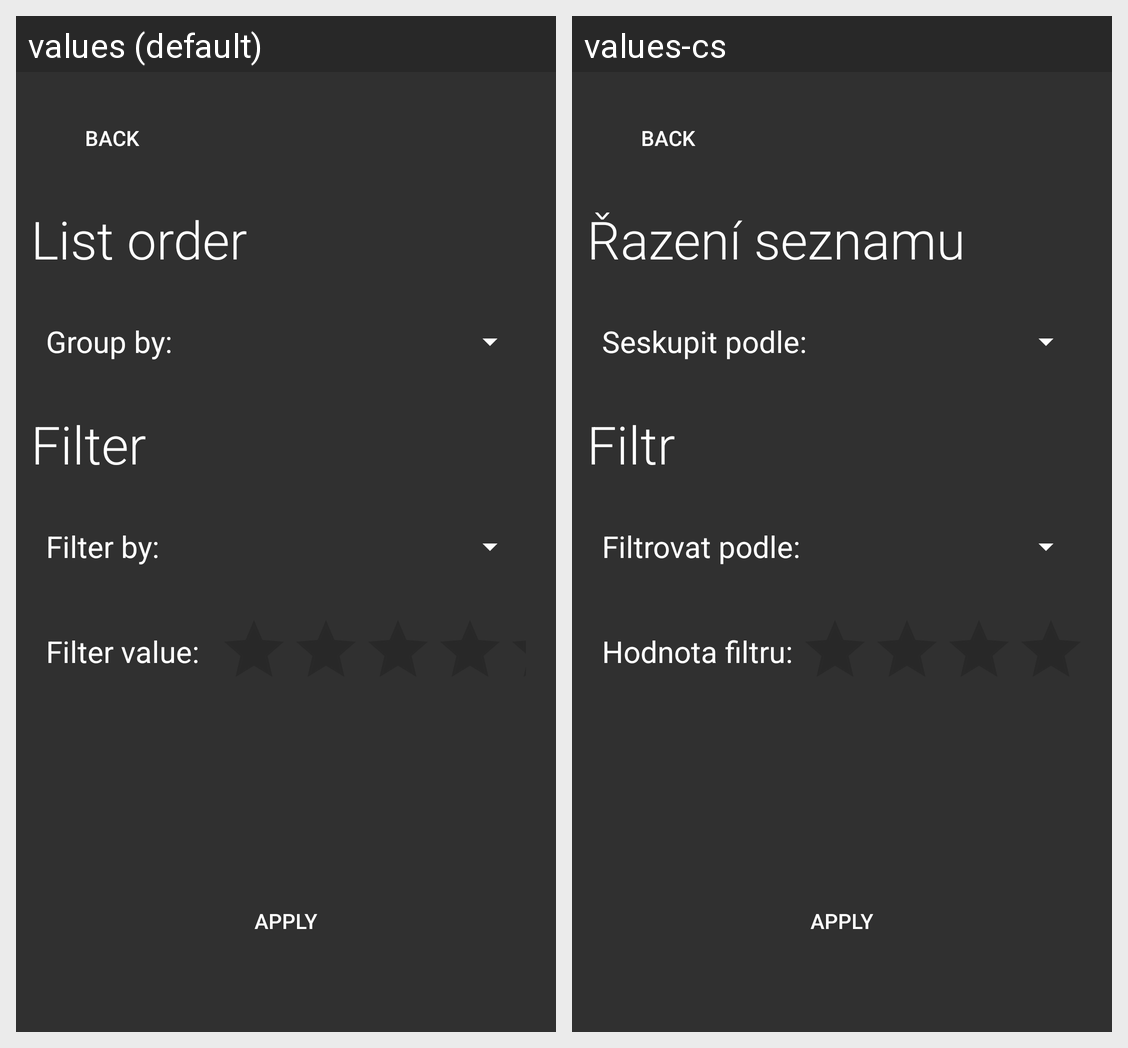

Strings drawn on this Android screen and how each of the app's shown locales translates them:
Android screen res/layout/list_options_layout.xml rendered under 2 locales, left to right: values (default), values-cs. Device: Nexus 5 (rendered at 1080×1920; each locale shown at half size, 540×960, under a caption strip naming it); theme Theme.RestaurantReviewer.
Strings drawn on this screen, with the default value and each locale's value (text and hints the layout hard-codes, and strings that could not be matched under every locale, appear in the picture but are not listed):

list_order
  values: List order
  values-cs: Řazení seznamu

group_by
  values: Group by:
  values-cs: Seskupit podle:

filter
  values: Filter
  values-cs: Filtr

filter_by
  values: Filter by:
  values-cs: Filtrovat podle:

filter_value
  values: Filter value:
  values-cs: Hodnota filtru:
